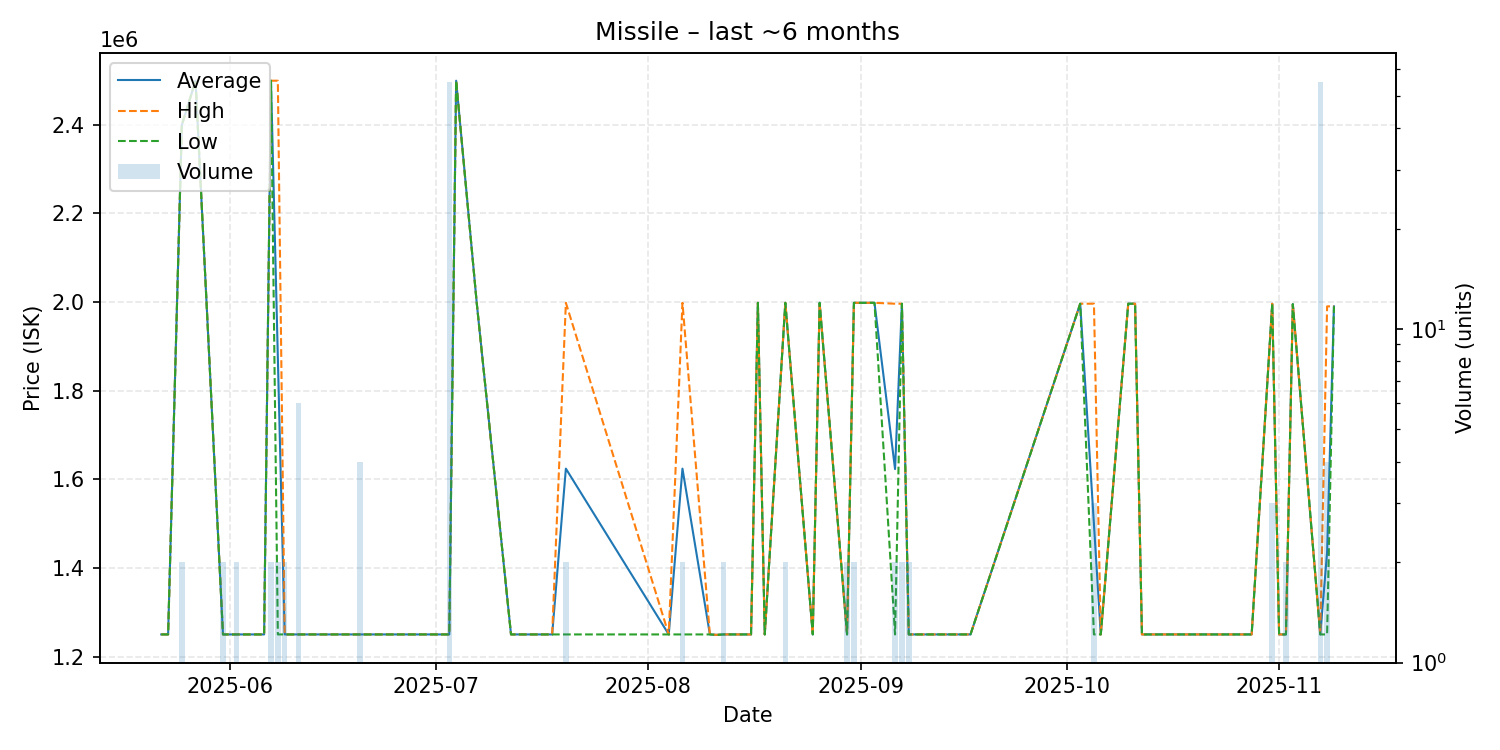

Values plotted in this chart, from the file beside it:
date, average, highest, lowest, order_count, volume
2025-05-22, 1250000, 1250000, 1250000, 1, 1
2025-05-23, 1250000, 1250000, 1250000, 1, 1
2025-05-25, 2399000, 2399000, 2399000, 2, 2
2025-05-27, 2499000, 2499000, 2499000, 1, 1
2025-05-31, 1250000, 1250000, 1250000, 2, 2
2025-06-02, 1250000, 1250000, 1250000, 1, 2
2025-06-06, 1250000, 1250000, 1250000, 1, 1
2025-06-07, 2499000, 2499000, 2499000, 2, 2
2025-06-08, 1874500, 2499000, 1250000, 2, 2
2025-06-09, 1250000, 1250000, 1250000, 1, 2
2025-06-11, 1250000, 1250000, 1250000, 2, 6
2025-06-17, 1250000, 1250000, 1250000, 1, 1
2025-06-18, 1250000, 1250000, 1250000, 1, 1
2025-06-20, 1250000, 1250000, 1250000, 1, 4
2025-06-26, 1250000, 1250000, 1250000, 1, 1
2025-06-28, 1250000, 1250000, 1250000, 1, 1
2025-07-01, 1250000, 1250000, 1250000, 1, 1
2025-07-03, 1250000, 1250000, 1250000, 1, 55
2025-07-04, 2499000, 2499000, 2499000, 1, 1
2025-07-07, 1998000, 1998000, 1998000, 1, 1
2025-07-12, 1250000, 1250000, 1250000, 1, 1
2025-07-15, 1250000, 1250000, 1250000, 1, 1
2025-07-18, 1250000, 1250000, 1250000, 1, 1
2025-07-20, 1624000, 1998000, 1250000, 2, 2
2025-08-04, 1250000, 1250000, 1250000, 1, 1
2025-08-06, 1624000, 1998000, 1250000, 2, 2
2025-08-10, 1250000, 1250000, 1250000, 1, 1
2025-08-11, 1249000, 1249000, 1249000, 1, 1
2025-08-12, 1250000, 1250000, 1250000, 2, 2
2025-08-16, 1250000, 1250000, 1250000, 1, 1
2025-08-17, 1998000, 1998000, 1998000, 1, 1
2025-08-18, 1250000, 1250000, 1250000, 1, 1
2025-08-21, 1998000, 1998000, 1998000, 1, 2
2025-08-25, 1250000, 1250000, 1250000, 1, 1
2025-08-26, 1998000, 1998000, 1998000, 1, 1
2025-08-30, 1250000, 1250000, 1250000, 1, 2
2025-08-31, 1998000, 1998000, 1998000, 2, 2
2025-09-01, 1998000, 1998000, 1998000, 1, 1
2025-09-02, 1998000, 1998000, 1998000, 1, 1
2025-09-03, 1998000, 1998000, 1998000, 1, 1
2025-09-06, 1623000, 1996000, 1250000, 2, 2
2025-09-07, 1996000, 1996000, 1996000, 1, 2
2025-09-08, 1250000, 1250000, 1250000, 2, 2
2025-09-09, 1250000, 1250000, 1250000, 1, 1
2025-09-17, 1250000, 1250000, 1250000, 1, 1
2025-10-03, 1996000, 1996000, 1996000, 1, 1
2025-10-05, 1498667, 1996000, 1250000, 3, 3
2025-10-06, 1250000, 1250000, 1250000, 1, 1
2025-10-10, 1996000, 1996000, 1996000, 1, 1
2025-10-11, 1996000, 1996000, 1996000, 1, 1
2025-10-12, 1250000, 1250000, 1250000, 1, 1
2025-10-14, 1250000, 1250000, 1250000, 1, 1
2025-10-16, 1250000, 1250000, 1250000, 1, 1
2025-10-17, 1250000, 1250000, 1250000, 1, 1
2025-10-22, 1250000, 1250000, 1250000, 1, 1
2025-10-27, 1250000, 1250000, 1250000, 1, 1
2025-10-28, 1250000, 1250000, 1250000, 1, 1
2025-10-31, 1996000, 1996000, 1996000, 3, 3
2025-11-01, 1250000, 1250000, 1250000, 1, 1
2025-11-02, 1250000, 1250000, 1250000, 2, 2
... 4 more rows
